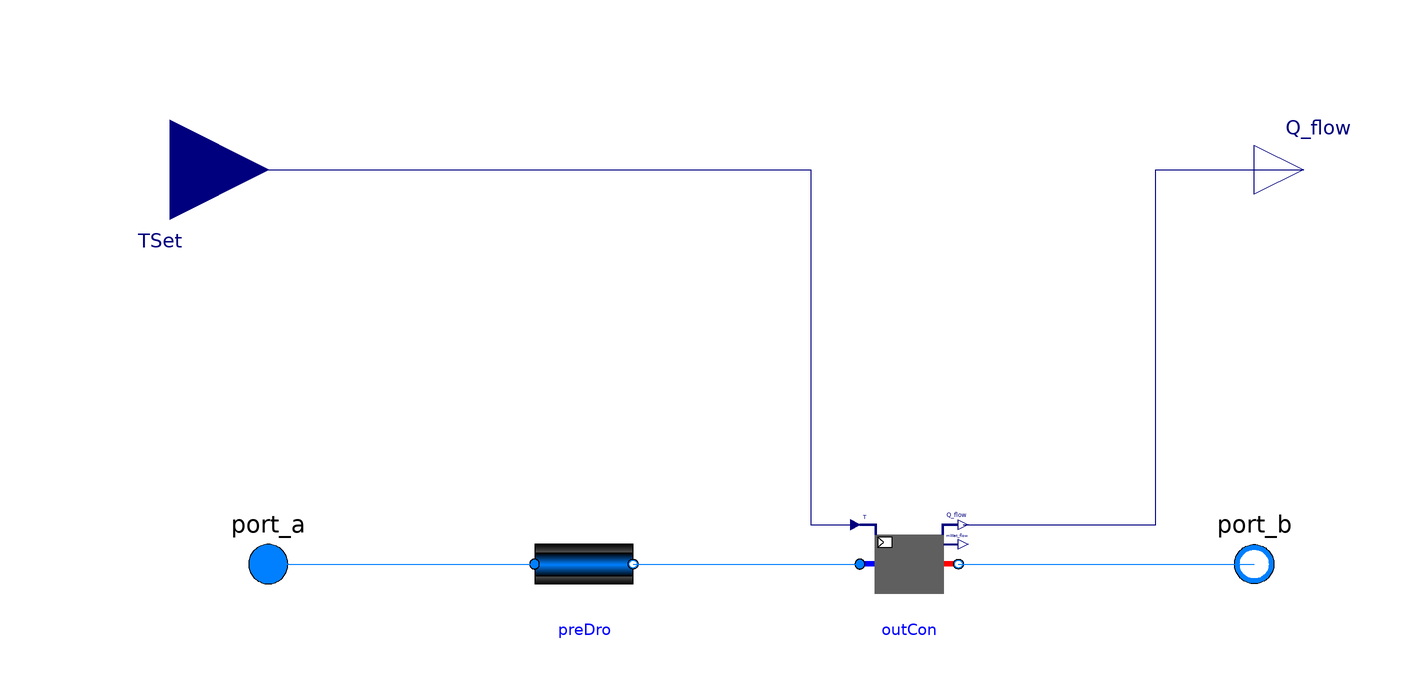

Above is the diagram view of the following Modelica model: its components placed by their Placement annotations and its connect equations drawn as lines.

model Heater_Cooler_T_obs "Heater/Cooler with prescribed outlet temperature"

    redeclare replaceable package Medium = ProsNet.Media.Water;

    extends ProsNet.Fluid.HeatExchangers.BaseClasses.PartialPrescribedOutlet(
      outCon(
        final QMin_flow = -QMax_flow,
        final QMax_flow = QMax_flow,
        final mWatMax_flow = 0,
        final mWatMin_flow = 0,
        final use_TSet = true,
        final use_X_wSet = false,
        final energyDynamics = energyDynamics,
        final massDynamics = Modelica.Fluid.Types.Dynamics.SteadyState,
        final T_start=T_start,
        final X_start=Medium.X_default));

    parameter Modelica.SIunits.HeatFlowRate QMax_flow(min=0) = Modelica.Constants.inf
      "Maximum heat flow rate for heating (positive)"
      annotation (Evaluate=true);

    parameter Modelica.SIunits.Temperature T_start=Medium.T_default
      "Start value of temperature"
      annotation(Dialog(tab = "Initialization"));

    // Dynamics
    parameter Modelica.Fluid.Types.Dynamics energyDynamics=Modelica.Fluid.Types.Dynamics.SteadyState
      "Type of energy balance: dynamic (3 initialization options) or steady state"
      annotation(Evaluate=true, Dialog(tab = "Dynamics", group="Equations"));

    Modelica.Blocks.Interfaces.RealInput TSet(
      unit="K",
      displayUnit="degC")
      "Set point temperature of the fluid that leaves port_b"
      annotation (Placement(transformation(origin={-120,80},
                extent={{20,-20},{-20,20}},rotation=180)));

    Modelica.Blocks.Interfaces.RealOutput Q_flow(unit="W")
      "Heat flow rate added to the fluid (if flow is from port_a to port_b)"
      annotation (Placement(transformation(extent={{100,70},{120,90}})));

  equation
    connect(TSet, outCon.TSet) annotation (Line(points={{-120,80},{-96,80},{10,80},
            {10,8},{19,8}}, color={0,0,127}));
    connect(outCon.Q_flow, Q_flow) annotation (Line(points={{41,8},{80,8},{80,80},
            {110,80}}, color={0,0,127}));

      annotation (
      defaultComponentName="hea",
  Documentation(info="<html>
<p>
Model for an ideal heater that controls its outlet temperature to
a prescribed outlet temperature.
</p>
<p>
This model forces the outlet temperature at <code>port_b</code> to be
no lower than the temperature of the input signal
<code>TSet</code>, subject to optional limits on the
capacity.
By default, the model has unlimited heating capacity.
</p>
<p>
The output signal <code>Q_flow</code> is the heat added
to the medium if the mass flow rate is from <code>port_a</code> to <code>port_b</code>.
If the flow is reversed, then <code>Q_flow=0</code>.
</p>
<p>
The outlet conditions at <code>port_a</code> are not affected by this model,
other than for a possible pressure difference due to flow friction.
</p>
<p>
If the parameter <code>energyDynamics</code> is different from
<code>Modelica.Fluid.Types.Dynamics.SteadyState</code>,
the component models the dynamic response using a first order differential equation.
The time constant of the component is equal to the parameter <code>tau</code>.
This time constant is adjusted based on the mass flow rate using
</p>
<p align=\"center\" style=\"font-style:italic;\">
&tau;<sub>eff</sub> = &tau; |m&#775;| &frasl; m&#775;<sub>nom</sub>
</p>
<p>
where
<i>&tau;<sub>eff</sub></i> is the effective time constant for the given mass flow rate
<i>m&#775;</i> and
<i>&tau;</i> is the time constant at the nominal mass flow rate
<i>m&#775;<sub>nom</sub></i>.
This type of dynamics is equal to the dynamics that a completely mixed
control volume would have.
</p>
<p>
Optionally, this model can have a flow resistance.
Set <code>dp_nominal = 0</code> to disable the flow friction calculation.
</p>
<p>
For a similar model that is a sensible cooling device, use
<a href=\"modelica://IBPSA.Fluid.HeatExchangers.SensibleCooler_T\">
IBPSA.Fluid.HeatExchangers.SensibleCooler_T</a>.
For a model that uses a control signal <i>u &isin; [0, 1]</i> and multiplies
this with the nominal heating or cooling power, use
<a href=\"modelica://IBPSA.Fluid.HeatExchangers.HeaterCooler_u\">
IBPSA.Fluid.HeatExchangers.HeaterCooler_u</a>

</p>
<h4>Limitations</h4>
<p>
If the flow is from <code>port_b</code> to <code>port_a</code>,
then the enthalpy of the medium is not affected by this model.
</p>
<h4>Validation</h4>
<p>
The model has been validated against the analytical solution in
the examples
<a href=\"modelica://IBPSA.Fluid.HeatExchangers.Validation.PrescribedOutlet\">
IBPSA.Fluid.HeatExchangers.Validation.PrescribedOutlet</a>
and
<a href=\"modelica://IBPSA.Fluid.HeatExchangers.Validation.PrescribedOutlet_dynamic\">
IBPSA.Fluid.HeatExchangers.Validation.PrescribedOutlet_dynamic</a>.
</p>
</html>",
  revisions="<html>
<ul>
<li>
September 10, 2018, by Michael Wetter:<br/>
Corrected missing propagation of initial conditions.<br/>
This is for
<a href=\"https://github.com/ibpsa/modelica-ibpsa/issues/1016\">
IBPSA, #1016</a>.
</li>
<li>
May 3, 2017, by Michael Wetter:<br/>
First implementation.<br/>
This is for
<a href=\"https://github.com/ibpsa/modelica-ibpsa/issues/763\">
IBPSA, #763</a>.
</li>
</ul>
</html>"),
      Icon(graphics={
          Polygon(
            points={{-70,-60},{70,60},{70,-60},{-70,-60}},
            lineColor={28,108,200},
            fillColor={28,108,200},
            fillPattern=FillPattern.Solid),
                     Text(
            extent={{18,-6},{62,-52}},
            lineColor={255,255,255},
            textString="+"),
          Polygon(
            points={{-70,60},{-70,-60},{70,60},{-70,60}},
            lineColor={28,108,200},
            fillColor={238,46,47},
            fillPattern=FillPattern.Solid),
          Rectangle(
            extent={{70,82},{100,78}},
            lineColor={0,0,255},
            pattern=LinePattern.None,
            fillColor={0,0,127},
            fillPattern=FillPattern.Solid),
          Rectangle(
            extent={{-100,82},{-70,78}},
            lineColor={0,0,255},
            pattern=LinePattern.None,
            fillColor={0,0,127},
            fillPattern=FillPattern.Solid),
          Text(
            extent={{-110,102},{-74,84}},
            lineColor={0,0,127},
            textString="T"),
          Text(
            extent={{26,108},{94,84}},
            lineColor={0,0,127},
            textString="Q_flow"),
          Rectangle(
            extent={{66,60},{70,82}},
            lineColor={0,0,255},
            pattern=LinePattern.None,
            fillColor={0,0,127},
            fillPattern=FillPattern.Solid),
          Rectangle(
            extent={{-70,60},{-66,82}},
            lineColor={0,0,255},
            pattern=LinePattern.None,
            fillColor={0,0,127},
            fillPattern=FillPattern.Solid),
          Rectangle(
            extent={{-64,34},{-34,54}},
            lineColor={0,0,0},
            fillColor={255,255,255},
            fillPattern=FillPattern.Solid),
          Line(points={{-64,34},{-52,44},{-64,54}}, color={0,0,0})}));
  end Heater_Cooler_T_obs;